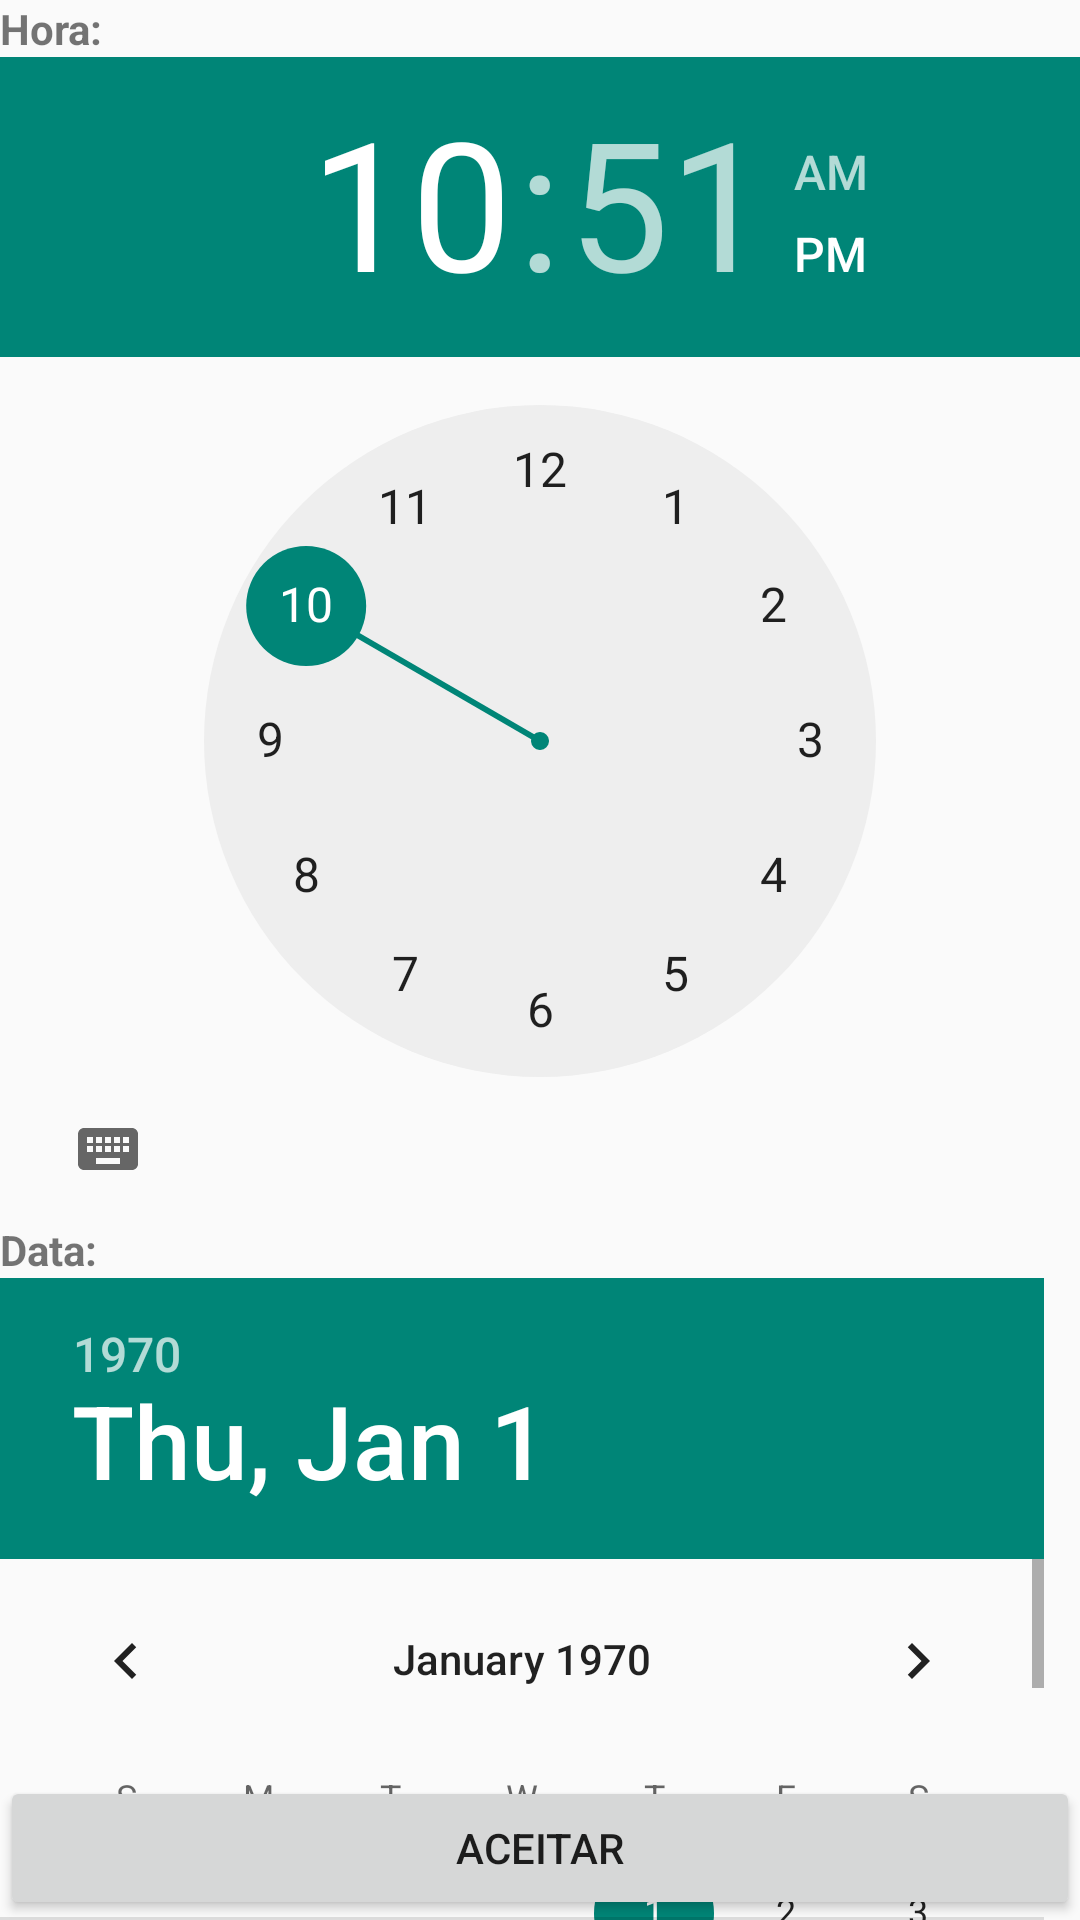

Produce the Android XML layout that renders to this screen, including the resource entries it uses.
<!-- AndroidManifest.xml: application theme Theme.AppCompat.Light -->
<!-- res/layout/timedatepicker.xml -->
<?xml version="1.0" encoding="utf-8"?>

<RelativeLayout xmlns:android="http://schemas.android.com/apk/res/android"
    android:layout_width="fill_parent"
    android:layout_height="fill_parent"
    android:orientation="vertical" >

	>
	
    <TextView
        android:id="@+id/setTime"
        android:layout_width="wrap_content"
        android:layout_height="wrap_content"
        android:text="@string/timeText"
        android:textStyle="bold" />

    <TimePicker
        android:id="@+id/timePicker"
        android:layout_width="wrap_content"
        android:layout_height="wrap_content"
        android:layout_below="@id/setTime" 
        />

    <TextView
        android:id="@+id/setDate"
        android:layout_width="wrap_content"
        android:layout_height="wrap_content"
        android:layout_below="@id/timePicker"
        android:text="@string/dateText"
        android:textStyle="bold" />

    <DatePicker
        android:id="@+id/datePicker"
        android:layout_width="wrap_content"
        android:layout_height="wrap_content"
        android:layout_below="@id/setDate" >
    </DatePicker>

    <Button
        android:id="@+id/setTimeDate"
        android:layout_width="fill_parent"
        android:layout_height="wrap_content"
        android:layout_alignParentBottom="true"
        android:layout_gravity="center"
        android:text="@string/Set" />

</RelativeLayout>
<!-- resources referenced by this layout -->
<resources>
  <string name="Set">Aceitar</string>
  <string name="dateText">Data:</string>
  <string name="timeText">Hora:</string>
</resources>
